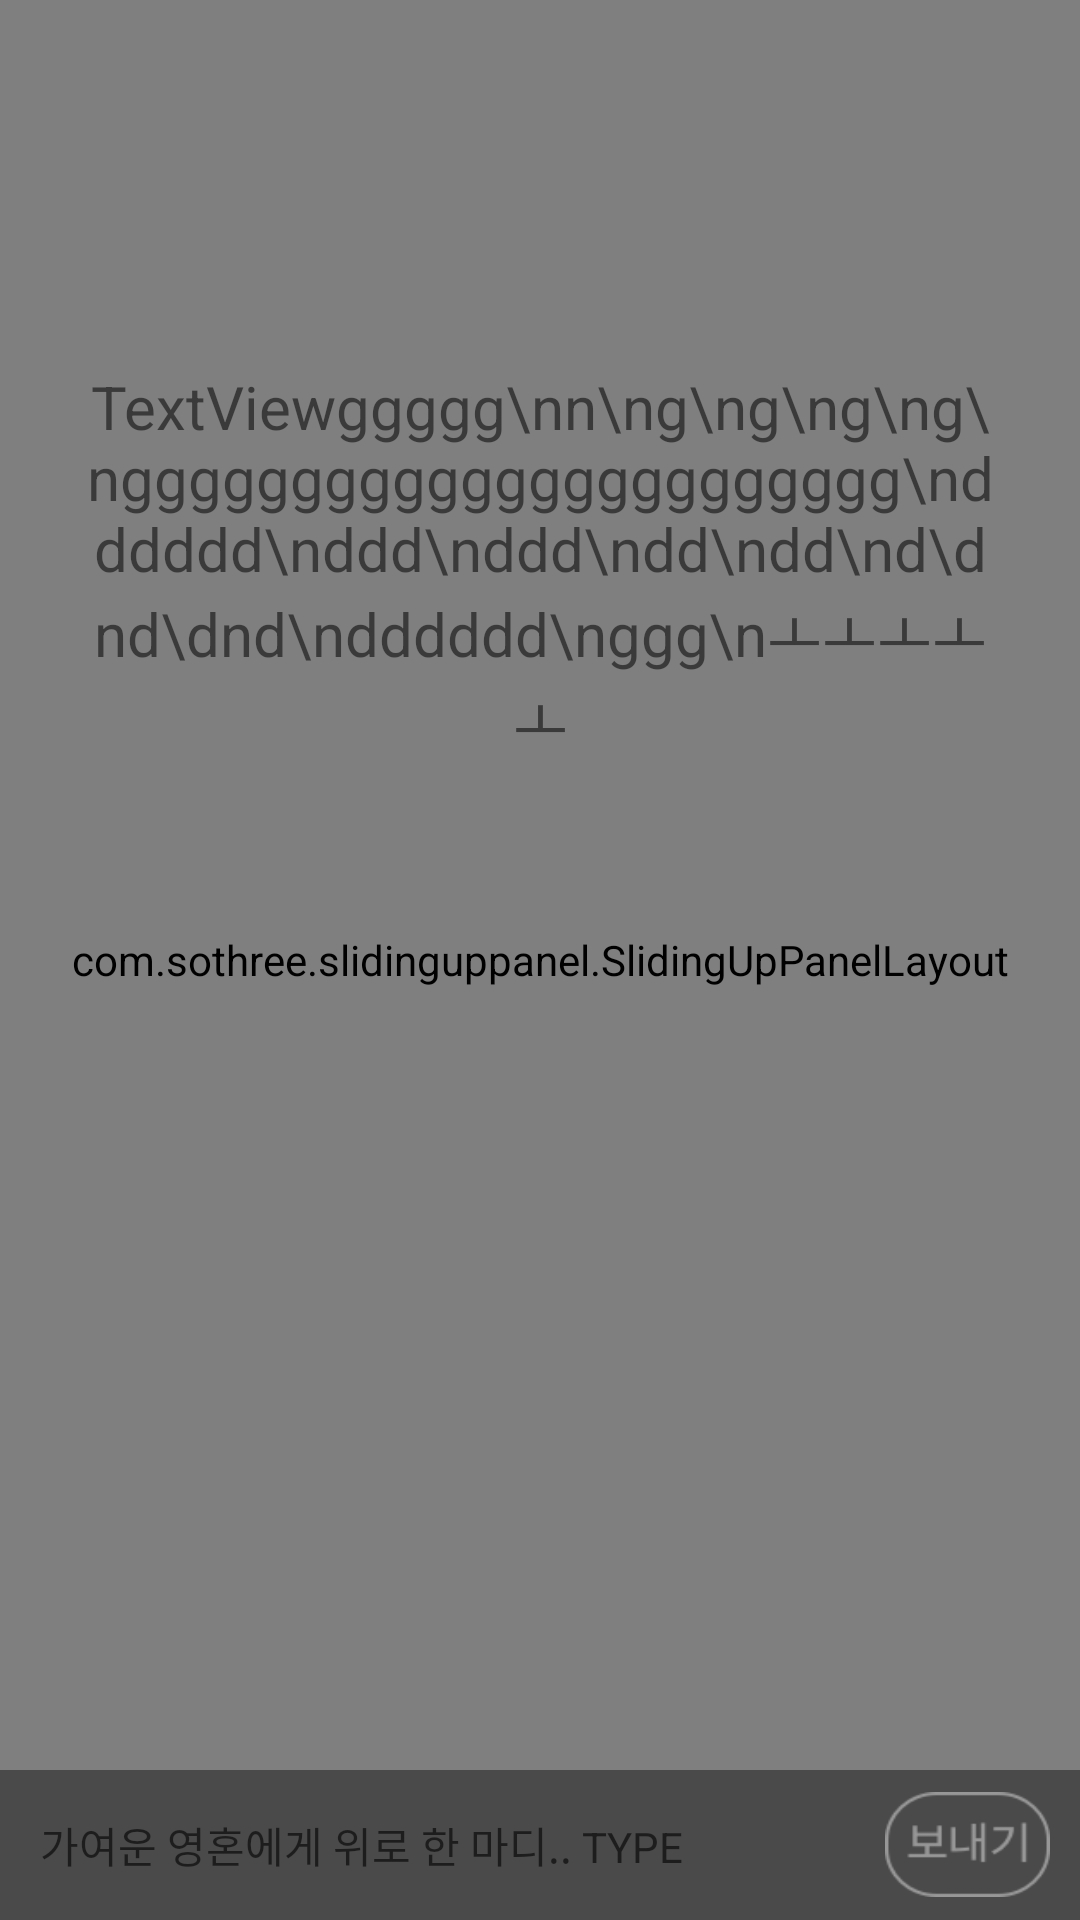

Android layout source for this screen:
<!-- AndroidManifest.xml: application theme AppTheme.StatusBar -->
<!-- res/layout/activity_comment.xml -->
<?xml version="1.0" encoding="utf-8"?>
<android.support.constraint.ConstraintLayout
    xmlns:app="http://schemas.android.com/apk/res-auto"
    android:layout_height="match_parent"
    android:layout_width="match_parent"
    xmlns:tools="http://schemas.android.com/tools"
    tools:context="com.nexters.moodumdum.CommentActivity"
    xmlns:android="http://schemas.android.com/apk/res/android">

    <include
        android:id="@+id/include2"
        layout="@layout/fragment_top2" />
    <com.sothree.slidinguppanel.SlidingUpPanelLayout
        xmlns:sothree="http://schemas.android.com/apk/res-auto"
        android:layout_width="match_parent"
        android:layout_height="match_parent"
        android:gravity="bottom"
        sothree:umanoPanelHeight="300dp"
        sothree:umanoOverlay="true"
        sothree:umanoDragView="@id/CommentListView"
        sothree:umanoScrollableView="@id/CommentListView"
        sothree:umanoShadowHeight="0dp"
        android:id="@+id/sliding">

        <LinearLayout
            android:id="@+id/backlayout"
            android:orientation="horizontal"
            android:layout_width="match_parent"
            android:layout_height="match_parent">

        </LinearLayout>


        <FrameLayout
            android:id="@+id/comment"
            android:layout_width="match_parent"
            android:layout_height="match_parent">

            <android.support.constraint.ConstraintLayout xmlns:android="http://schemas.android.com/apk/res/android"
                xmlns:app="http://schemas.android.com/apk/res-auto"
                xmlns:tools="http://schemas.android.com/tools"
                android:id="@+id/commenttest"
                android:layout_width="match_parent"
                android:layout_height="match_parent"
                android:paddingBottom="50dp"
                android:background="#b0ffffff">

                <LinearLayout
                    android:layout_width="match_parent"
                    android:layout_height="match_parent"
                    android:orientation="vertical">

                    <LinearLayout
                        android:id="@+id/headerComment"
                        android:layout_width="match_parent"
                        android:layout_height="40dp"
                        android:gravity="top"
                        android:layout_gravity="top"
                        android:orientation="horizontal">

                        <TextView
                            android:layout_width="wrap_content"
                            android:layout_height="match_parent"
                            android:layout_marginStart="20dp"
                            android:gravity="center"
                            android:text="조문소"
                            android:textSize="15dp"
                            android:textColor="#646464"/>


                        <LinearLayout
                            android:layout_width="match_parent"
                            android:layout_height="match_parent"
                            android:gravity="right"
                            android:orientation="horizontal">

                            <ImageView
                                android:id="@+id/contents_comment"
                                android:transitionName="@string/ts_countImg"
                                android:layout_width="20dp"
                                android:layout_height="match_parent"
                                app:srcCompat="@drawable/contents_comment" />

                            <TextView
                                android:id="@+id/commentsCount"
                                android:transitionName="@string/ts_countTxt"
                                android:layout_width="30dp"
                                android:layout_height="match_parent"
                                android:layout_marginRight="10dp"
                                android:gravity="center"
                                android:text="0"
                                android:textColor="#000000" />

                            <ImageView
                                android:id="@+id/contents_like"
                                android:transitionName="@string/ts_likeImg"
                                android:layout_width="20dp"
                                android:layout_height="match_parent"
                                app:layout_constraintBottom_toBottomOf="parent"
                                app:layout_constraintEnd_toStartOf="@+id/likeCount"
                                app:srcCompat="@drawable/btn_like" />


                            <TextView
                                android:id="@+id/likeCount"
                                android:transitionName="@string/ts_likeTxt"
                                android:layout_width="30dp"
                                android:layout_height="match_parent"
                                android:layout_marginRight="10dp"
                                android:gravity="center"
                                android:textColor="#000000"
                                android:text="0" />
                        </LinearLayout>

                    </LinearLayout>

                    <View
                        android:id="@+id/view"
                        android:layout_width="320dp"
                        android:layout_gravity="center"
                        android:layout_height="1dp"
                        android:background="#bcbcbc" />
                    <RelativeLayout
                        android:layout_width="match_parent"
                        android:layout_height="0dp"
                        android:layout_weight="1">

                    <android.support.v7.widget.RecyclerView
                        android:id="@+id/CommentListView"
                        android:layout_width="match_parent"
                        android:layout_height="match_parent">

                    </android.support.v7.widget.RecyclerView>
                    </RelativeLayout>


                </LinearLayout>
            </android.support.constraint.ConstraintLayout>
        </FrameLayout>

    </com.sothree.slidinguppanel.SlidingUpPanelLayout>

    <LinearLayout
        android:id="@+id/footerComment"
        android:layout_width="match_parent"
        android:layout_height="50dp"
        android:layout_gravity="bottom"
        android:layout_marginBottom="0dp"
        android:background="#4a4a4a"
        android:orientation="horizontal"
        app:layout_constraintBottom_toBottomOf="parent">

        <EditText
            android:id="@+id/contentsTest"
            android:layout_width="0dp"
            android:layout_height="match_parent"
            android:layout_gravity="left|center_vertical"
            android:layout_weight="1"
            android:background="@null"
            android:hint="    가여운 영혼에게 위로 한 마디.. TYPE"
            android:textSize="14dp" />

        <LinearLayout
            android:layout_width="wrap_content"
            android:layout_height="match_parent"
            android:layout_marginEnd="10dp"
            android:gravity="right"
            android:orientation="horizontal">

            <Button
                android:id="@+id/onClickToPostComment"
                android:layout_width="55dp"
                android:layout_height="35dp"
                android:layout_gravity="center"
                android:background="@drawable/btn_send_state" />
        </LinearLayout>

    </LinearLayout>

    <TextView
        android:id="@+id/contents"
        android:transitionName="@string/ts_text"
        android:gravity="center"
        android:layout_width="match_parent"
        android:layout_height="match_parent"
        android:layout_marginBottom="320dp"
        android:layout_marginEnd="16dp"
        android:layout_marginStart="16dp"
        android:layout_marginTop="56dp"
        android:text="TextViewggggg\nn\ng\ng\ng\ng\nggggggggggggggggggggggg\ndddddd\nddd\nddd\ndd\ndd\nd\dnd\dnd\ndddddd\nggg\nㅗㅗㅗㅗㅗ"
        android:textSize="20dp"
        android:scrollbars="vertical"
        app:layout_constraintBottom_toTopOf="parent"
        app:layout_constraintEnd_toEndOf="parent"
        app:layout_constraintStart_toStartOf="parent"
        app:layout_constraintTop_toTopOf="@+id/include2" />

</android.support.constraint.ConstraintLayout>
<!-- res/layout/fragment_top2.xml (included above) -->
<?xml version="1.0" encoding="utf-8"?>
<FrameLayout xmlns:android="http://schemas.android.com/apk/res/android"
    android:layout_width="match_parent"
    android:layout_height="match_parent"
    xmlns:app="http://schemas.android.com/apk/res-auto">

    <android.support.constraint.ConstraintLayout
        android:id="@+id/topFrame"
        android:layout_width="match_parent"
        android:layout_height="56dp"
        app:layout_constraintTop_toTopOf="parent">
        <ImageButton
            android:id="@+id/btn_back"
            android:layout_width="56dp"
            android:layout_height="56dp"
            android:paddingRight="10dp"
            android:paddingTop="16dp"
            android:paddingBottom="16dp"
            android:background="@android:color/transparent"
            android:src="@drawable/btn_back"
            android:adjustViewBounds="true"
            android:scaleType="fitCenter"
            app:layout_constraintBottom_toBottomOf="parent"
            app:layout_constraintStart_toStartOf="parent"
            app:layout_constraintTop_toTopOf="parent" />

        <TextView
            android:id="@+id/category_title"
            android:layout_width="wrap_content"
            android:layout_height="wrap_content"
            android:layout_marginBottom="8dp"
            android:layout_marginTop="8dp"
            android:textSize="20dp"
            android:textStyle="bold"
            android:textColor="#747474"
            app:layout_constraintBottom_toBottomOf="parent"
            app:layout_constraintStart_toEndOf="@+id/btn_back"
            app:layout_constraintTop_toTopOf="parent" />

    </android.support.constraint.ConstraintLayout>

</FrameLayout>
<!-- resources referenced by this layout -->
<resources>
  <!-- drawable btn_back: png bitmap (drawable-v24, 341 bytes) -->
  <!-- drawable btn_send_state (drawable) -->
  <?xml version="1.0" encoding="utf-8"?>
  <selector xmlns:android="http://schemas.android.com/apk/res/android">
      <item android:drawable="@drawable/btn_send_act"
          android:state_selected="true" />
      <item android:drawable="@drawable/btn_send_unact"
          android:state_selected="false" />
  </selector>
  <string name="ts_countImg">TScountImg</string>
  <string name="ts_countTxt">TScountTxt</string>
  <string name="ts_likeImg">TSlikeImg</string>
  <string name="ts_likeTxt">TSlikeTxt</string>
  <string name="ts_text">TScontents</string>
  <style name="AppTheme.StatusBar" parent="Theme.AppCompat.Light.NoActionBar">
          <item name="android:windowContentTransitions">true</item>
          <item name="android:windowSharedElementEnterTransition">@transition/change_detail_transform</item>
          <item name="android:windowSharedElementExitTransition">@transition/change_detail_transform</item>
  
          
          
          
          <item name="android:statusBarColor">@color/white</item>
          
          <item name="android:windowLightStatusBar">true</item>
  
      </style>
  <!-- drawable btn_send_act: png bitmap (drawable-v24, 2152 bytes) -->
  <!-- drawable btn_send_unact: png bitmap (drawable-v24, 2888 bytes) -->
  <color name="white">#ffffffff</color>
</resources>
